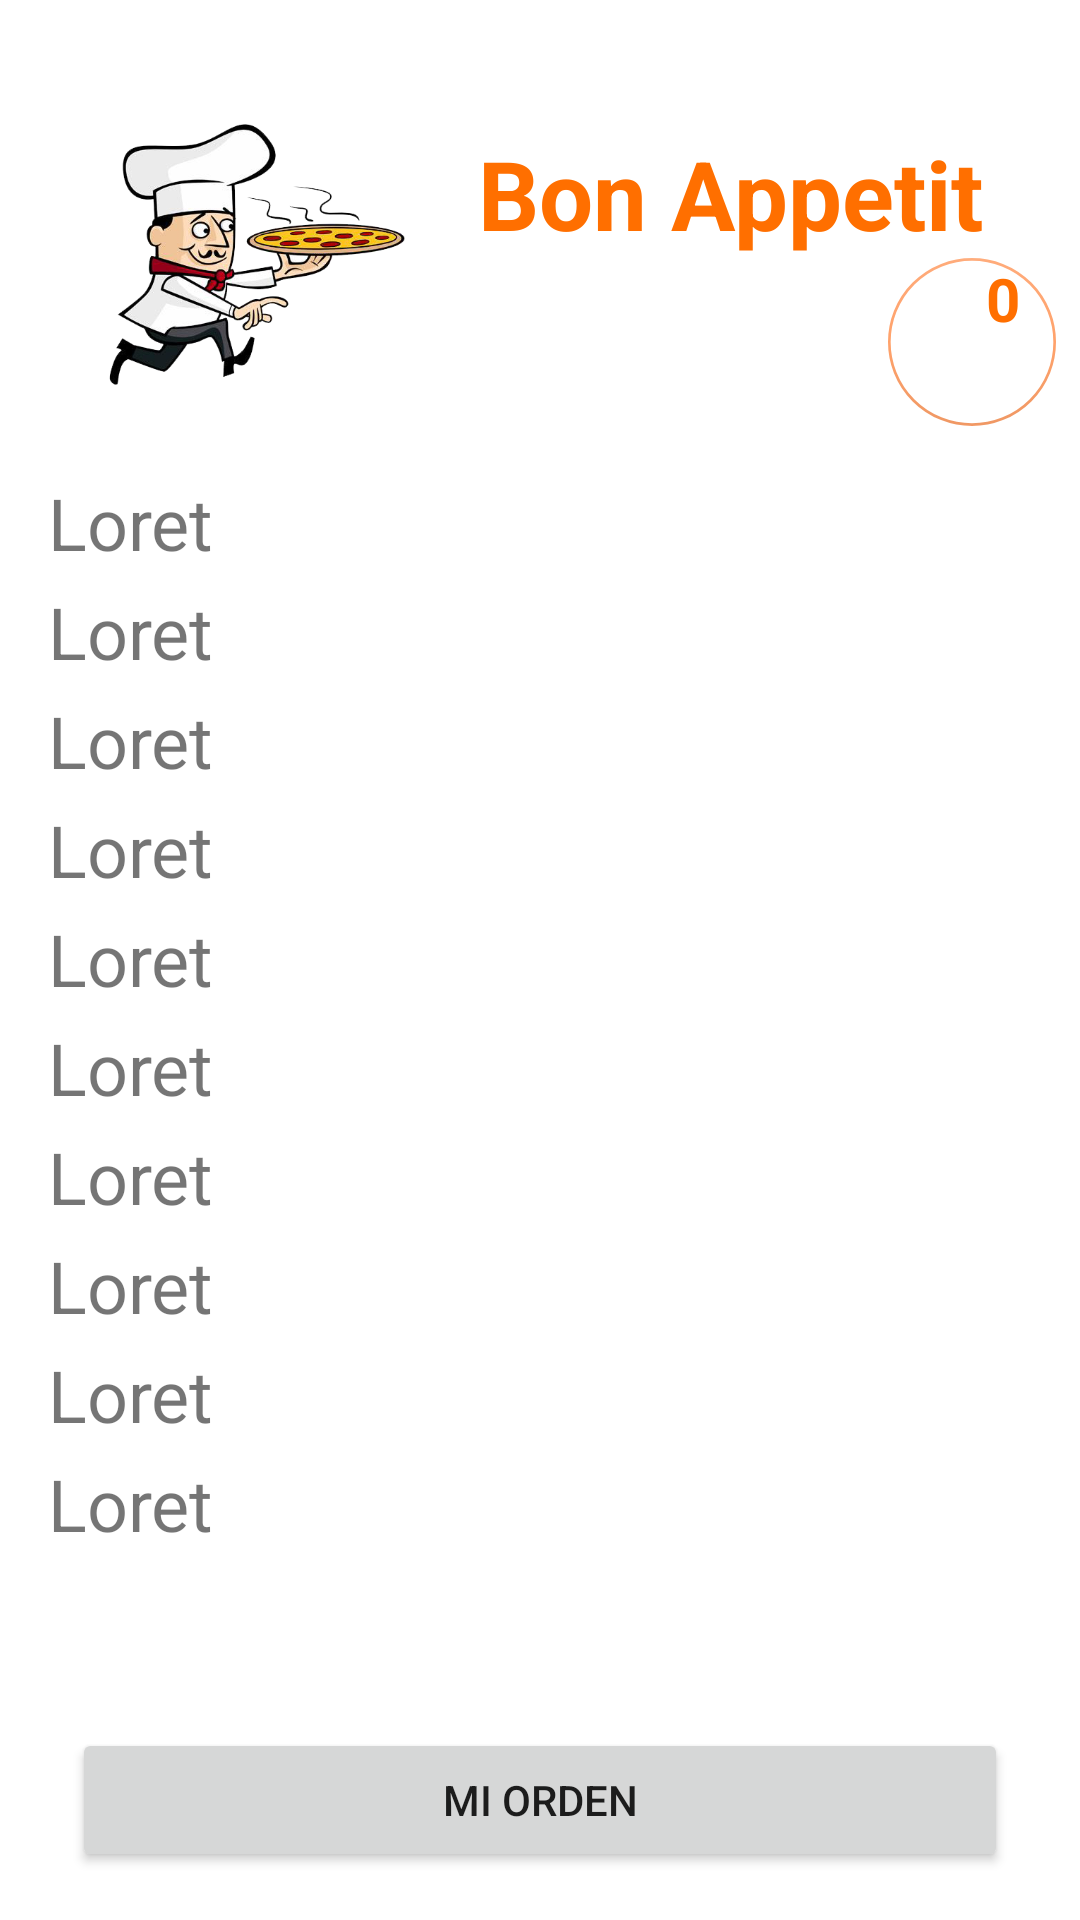

The Android layout XML behind this screen, and the referenced resources:
<!-- AndroidManifest.xml: application theme Theme.BonAppetit -->
<!-- res/layout/fragment_act3_frag1_all_menu.xml -->
<?xml version="1.0" encoding="utf-8"?>
<FrameLayout xmlns:android="http://schemas.android.com/apk/res/android"
    xmlns:app="http://schemas.android.com/apk/res-auto"
    xmlns:tools="http://schemas.android.com/tools"
    android:layout_width="match_parent"
    android:layout_height="match_parent"
    tools:context=".Act3Frag1AllMenu">
    <androidx.constraintlayout.widget.ConstraintLayout
        android:layout_width="match_parent"
        android:layout_height="match_parent">

        <FrameLayout
            android:id="@+id/restaurantPhoto"
            android:layout_width="0dp"
            android:layout_height="wrap_content"
            app:layout_constraintEnd_toEndOf="parent"
            app:layout_constraintStart_toStartOf="parent"
            app:layout_constraintTop_toTopOf="parent">

            <include layout="@layout/scene_one" />

            <LinearLayout
                android:layout_width="0dp"
                android:layout_height="0dp"
                android:background="#AE45474A"></LinearLayout>
        </FrameLayout>

        <ImageView
            android:id="@+id/pizzaIcon"
            android:layout_width="100dp"
            android:layout_height="100dp"
            android:layout_marginStart="35dp"
            android:layout_marginTop="35dp"
            android:src="@drawable/logobonappetit"
            app:layout_constraintStart_toStartOf="parent"
            app:layout_constraintTop_toTopOf="parent" />


        <TextView
            android:id="@+id/textView3"
            android:layout_width="wrap_content"
            android:layout_height="wrap_content"
            android:layout_marginTop="8dp"
            android:text="Bon Appetit"
            android:textColor="@color/colorPrimary"
            android:textSize="32sp"
            android:textStyle="bold"
            app:layout_constraintEnd_toEndOf="@id/guidelineRight"
            app:layout_constraintStart_toEndOf="@+id/pizzaIcon"
            app:layout_constraintTop_toTopOf="@+id/pizzaIcon"  />

        <androidx.constraintlayout.widget.Guideline
            android:id="@+id/guidelineLeft"
            android:layout_width="wrap_content"
            android:layout_height="wrap_content"
            android:orientation="vertical"
            app:layout_constraintGuide_begin="8dp" />

        <androidx.constraintlayout.widget.Guideline
            android:id="@+id/guidelineRight"
            android:layout_width="wrap_content"
            android:layout_height="wrap_content"
            android:orientation="vertical"
            app:layout_constraintGuide_end="8dp" />

        <androidx.constraintlayout.widget.Guideline
            android:id="@+id/guidelineStart"
            android:layout_width="wrap_content"
            android:layout_height="wrap_content"
            android:orientation="horizontal"
            app:layout_constraintGuide_begin="8dp" />

        <androidx.constraintlayout.widget.Guideline
            android:id="@+id/guidelineBotton"
            android:layout_width="wrap_content"
            android:layout_height="wrap_content"
            android:orientation="horizontal"
            app:layout_constraintGuide_end="8dp" />

        <ScrollView
            android:layout_width="0dp"
            android:layout_height="0dp"
            app:layout_constraintBottom_toBottomOf="@id/guidelineBotton"
            app:layout_constraintEnd_toEndOf="@id/guidelineRight"
            app:layout_constraintStart_toStartOf="@id/guidelineLeft"
            app:layout_constraintTop_toBottomOf="@+id/restaurantPhoto">

            <LinearLayout
                android:layout_width="match_parent"
                android:layout_height="match_parent"
                android:orientation="vertical"
                android:padding="8dp">

                <TextView
                    android:id="@+id/oneTV"
                    android:layout_width="wrap_content"
                    android:layout_height="wrap_content"
                    android:text="@string/Loret"
                    android:textSize="24sp"/>
                <androidx.recyclerview.widget.RecyclerView
                    android:id="@+id/oneRV"
                    android:layout_width="match_parent"
                    android:layout_height="wrap_content"
                    android:layout_marginTop="4dp"
                    android:orientation="horizontal"
                    tools:listitem="@layout/card_item_rv"/>
                <TextView
                    android:id="@+id/twoTV"
                    android:layout_width="wrap_content"
                    android:layout_height="wrap_content"
                    android:text="@string/Loret"
                    android:textSize="24sp"/>
                <androidx.recyclerview.widget.RecyclerView
                    android:id="@+id/twoRV"
                    android:layout_width="match_parent"
                    android:layout_height="wrap_content"
                    android:layout_marginTop="4dp"
                    android:orientation="horizontal"
                    tools:listitem="@layout/card_item_rv"/>
                <TextView
                    android:id="@+id/threeTV"
                    android:layout_width="wrap_content"
                    android:layout_height="wrap_content"
                    android:text="@string/Loret"
                    android:textSize="24sp"/>
                <androidx.recyclerview.widget.RecyclerView
                    android:id="@+id/threeRV"
                    android:layout_width="match_parent"
                    android:layout_height="wrap_content"
                    android:layout_marginTop="4dp"
                    android:orientation="horizontal"
                    tools:listitem="@layout/card_item_rv"/>
                <TextView
                    android:id="@+id/fourTV"
                    android:layout_width="wrap_content"
                    android:layout_height="wrap_content"
                    android:text="@string/Loret"
                    android:textSize="24sp"/>
                <androidx.recyclerview.widget.RecyclerView
                    android:id="@+id/fourRV"
                    android:layout_width="match_parent"
                    android:layout_height="wrap_content"
                    android:layout_marginTop="4dp"
                    android:orientation="horizontal"
                    tools:listitem="@layout/card_item_rv"/>
                <TextView
                    android:id="@+id/fiveTV"
                    android:layout_width="wrap_content"
                    android:layout_height="wrap_content"
                    android:text="@string/Loret"
                    android:textSize="24sp"/>
                <androidx.recyclerview.widget.RecyclerView
                    android:id="@+id/fiveRV"
                    android:layout_width="match_parent"
                    android:layout_height="wrap_content"
                    android:layout_marginTop="4dp"
                    android:orientation="horizontal"
                    tools:listitem="@layout/card_item_rv"/>
                <TextView
                    android:id="@+id/sixTV"
                    android:layout_width="wrap_content"
                    android:layout_height="wrap_content"
                    android:text="@string/Loret"
                    android:textSize="24sp"/>
                <androidx.recyclerview.widget.RecyclerView
                    android:id="@+id/sixRV"
                    android:layout_width="match_parent"
                    android:layout_height="wrap_content"
                    android:layout_marginTop="4dp"
                    android:orientation="horizontal"
                    tools:listitem="@layout/card_item_rv"/>
                <TextView
                    android:id="@+id/sevenTV"
                    android:layout_width="wrap_content"
                    android:layout_height="wrap_content"
                    android:text="@string/Loret"
                    android:textSize="24sp"/>
                <androidx.recyclerview.widget.RecyclerView
                    android:id="@+id/sevenRV"
                    android:layout_width="match_parent"
                    android:layout_height="wrap_content"
                    android:layout_marginTop="4dp"
                    android:orientation="horizontal"
                    tools:listitem="@layout/card_item_rv"/>
                <TextView
                    android:id="@+id/eightTV"
                    android:layout_width="wrap_content"
                    android:layout_height="wrap_content"
                    android:text="@string/Loret"
                    android:textSize="24sp"/>
                <androidx.recyclerview.widget.RecyclerView
                    android:id="@+id/eightRV"
                    android:layout_width="match_parent"
                    android:layout_height="wrap_content"
                    android:layout_marginTop="4dp"
                    android:orientation="horizontal"
                    tools:listitem="@layout/card_item_rv"/>
                <TextView
                    android:id="@+id/nineTV"
                    android:layout_width="wrap_content"
                    android:layout_height="wrap_content"
                    android:text="@string/Loret"
                    android:textSize="24sp"/>
                <androidx.recyclerview.widget.RecyclerView
                    android:id="@+id/nineRV"
                    android:layout_width="match_parent"
                    android:layout_height="wrap_content"
                    android:layout_marginTop="4dp"
                    android:orientation="horizontal"
                    tools:listitem="@layout/card_item_rv"/>
                <TextView
                    android:id="@+id/tenTV"
                    android:layout_width="wrap_content"
                    android:layout_height="wrap_content"
                    android:text="@string/Loret"
                    android:textSize="24sp"/>
                <androidx.recyclerview.widget.RecyclerView
                    android:id="@+id/tenRV"
                    android:layout_width="match_parent"
                    android:layout_height="wrap_content"
                    android:layout_marginTop="4dp"
                    android:orientation="horizontal"
                    tools:listitem="@layout/card_item_rv"/>

            </LinearLayout>

        </ScrollView>

        <com.google.android.material.floatingactionbutton.FloatingActionButton
            android:id="@+id/payment"
            android:layout_width="wrap_content"
            android:layout_height="wrap_content"
            android:src="@drawable/ic_payment"
            app:elevation="0dp"
            android:backgroundTint="#00008000"
            app:layout_constraintEnd_toStartOf="@+id/guidelineRight"
            app:layout_constraintTop_toBottomOf="@+id/textView3" />

        <Button
            android:id="@+id/buttonOrder"
            android:layout_width="0dp"
            android:layout_height="wrap_content"
            android:text="Mi orden"
            android:layout_margin="16dp"
            app:layout_constraintBottom_toBottomOf="parent"
            app:layout_constraintEnd_toStartOf="@+id/guidelineRight"
            app:layout_constraintStart_toStartOf="@+id/guidelineLeft" />

        <TextView
            android:id="@+id/IndicatorItemsAddToPay"
            android:layout_width="wrap_content"
            android:layout_height="wrap_content"
            android:layout_marginRight="12dp"
            android:text="0"
            android:textColor="@color/colorPrimary"
            android:textSize="20sp"
            android:textStyle="bold"
            app:layout_constraintEnd_toStartOf="@+id/guidelineRight"
            app:layout_constraintTop_toTopOf="@+id/payment" />

    </androidx.constraintlayout.widget.ConstraintLayout>



</FrameLayout>
<!-- res/layout/scene_one.xml (included above) -->
<?xml version="1.0" encoding="utf-8"?>
<androidx.constraintlayout.widget.ConstraintLayout xmlns:android="http://schemas.android.com/apk/res/android"
    xmlns:app="http://schemas.android.com/apk/res-auto"
    android:layout_width="match_parent"
    android:layout_height="wrap_content">

    <ImageView
        android:layout_width="0dp"
        android:layout_height="150dp"
        app:layout_constraintEnd_toEndOf="parent"
        app:layout_constraintStart_toStartOf="parent"
        android:src="@drawable/restaurant"
        android:scaleType="centerCrop"
        app:layout_constraintTop_toTopOf="parent">

    </ImageView>

</androidx.constraintlayout.widget.ConstraintLayout>
<!-- res/layout/card_item_rv.xml (included above) -->
<?xml version="1.0" encoding="utf-8"?>
<androidx.cardview.widget.CardView
    xmlns:android="http://schemas.android.com/apk/res/android"
    android:layout_width="wrap_content"
    android:layout_height="wrap_content"
    xmlns:app="http://schemas.android.com/apk/res-auto"
    android:layout_marginLeft="12dp"
    android:layout_marginBottom="12dp"
    app:cardElevation="8dp"
    app:cardCornerRadius="16dp"
    android:id="@+id/card_rv_book">

    <LinearLayout xmlns:android="http://schemas.android.com/apk/res/android"
        android:orientation="vertical"
        android:layout_width="wrap_content"
        android:layout_height="wrap_content"
        android:padding="4dp"
        android:id="@+id/diaFondo">
        <com.facebook.drawee.view.SimpleDraweeView
            android:id="@+id/rv_image"
            android:layout_width="100dp"
            android:layout_height="140dp"
            />
        <TextView
            android:id="@+id/rv_title"
            android:layout_gravity="center_horizontal"
            android:layout_width="match_parent"
            android:layout_height="wrap_content"
            android:text="@string/Loret"
            android:textStyle="bold"
            android:textAlignment="center"
            android:textSize="12sp"/>
    </LinearLayout>

</androidx.cardview.widget.CardView>
<!-- resources referenced by this layout -->
<resources>
  <color name="colorPrimary">#FF6F00</color>
  <!-- drawable logobonappetit: png bitmap (drawable-v24, 114492 bytes) -->
  <string name="Loret">Loret</string>
  <style name="Theme.BonAppetit" parent="Theme.MaterialComponents.DayNight.NoActionBar">
          
          <item name="colorPrimary">@color/colorPrimary</item>
          <item name="colorPrimaryVariant">@color/colorPrimaryVariant</item>
          <item name="colorOnPrimary">@color/white</item>
          
          <item name="colorSecondary">@color/colorSecondary</item>
          <item name="colorSecondaryVariant">@color/colorSecondaryVariant</item>
          <item name="colorOnSecondary">@color/black</item>
          
          <item name="android:statusBarColor" tools:targetApi="l">?attr/colorPrimaryVariant</item>
          
      </style>
  <color name="colorPrimaryVariant">#FFA040</color>
  <color name="white">#FFFFFFFF</color>
  <color name="colorSecondary">#FFA26B</color>
  <color name="colorSecondaryVariant">#C43E00</color>
  <color name="black">#FF000000</color>
</resources>
